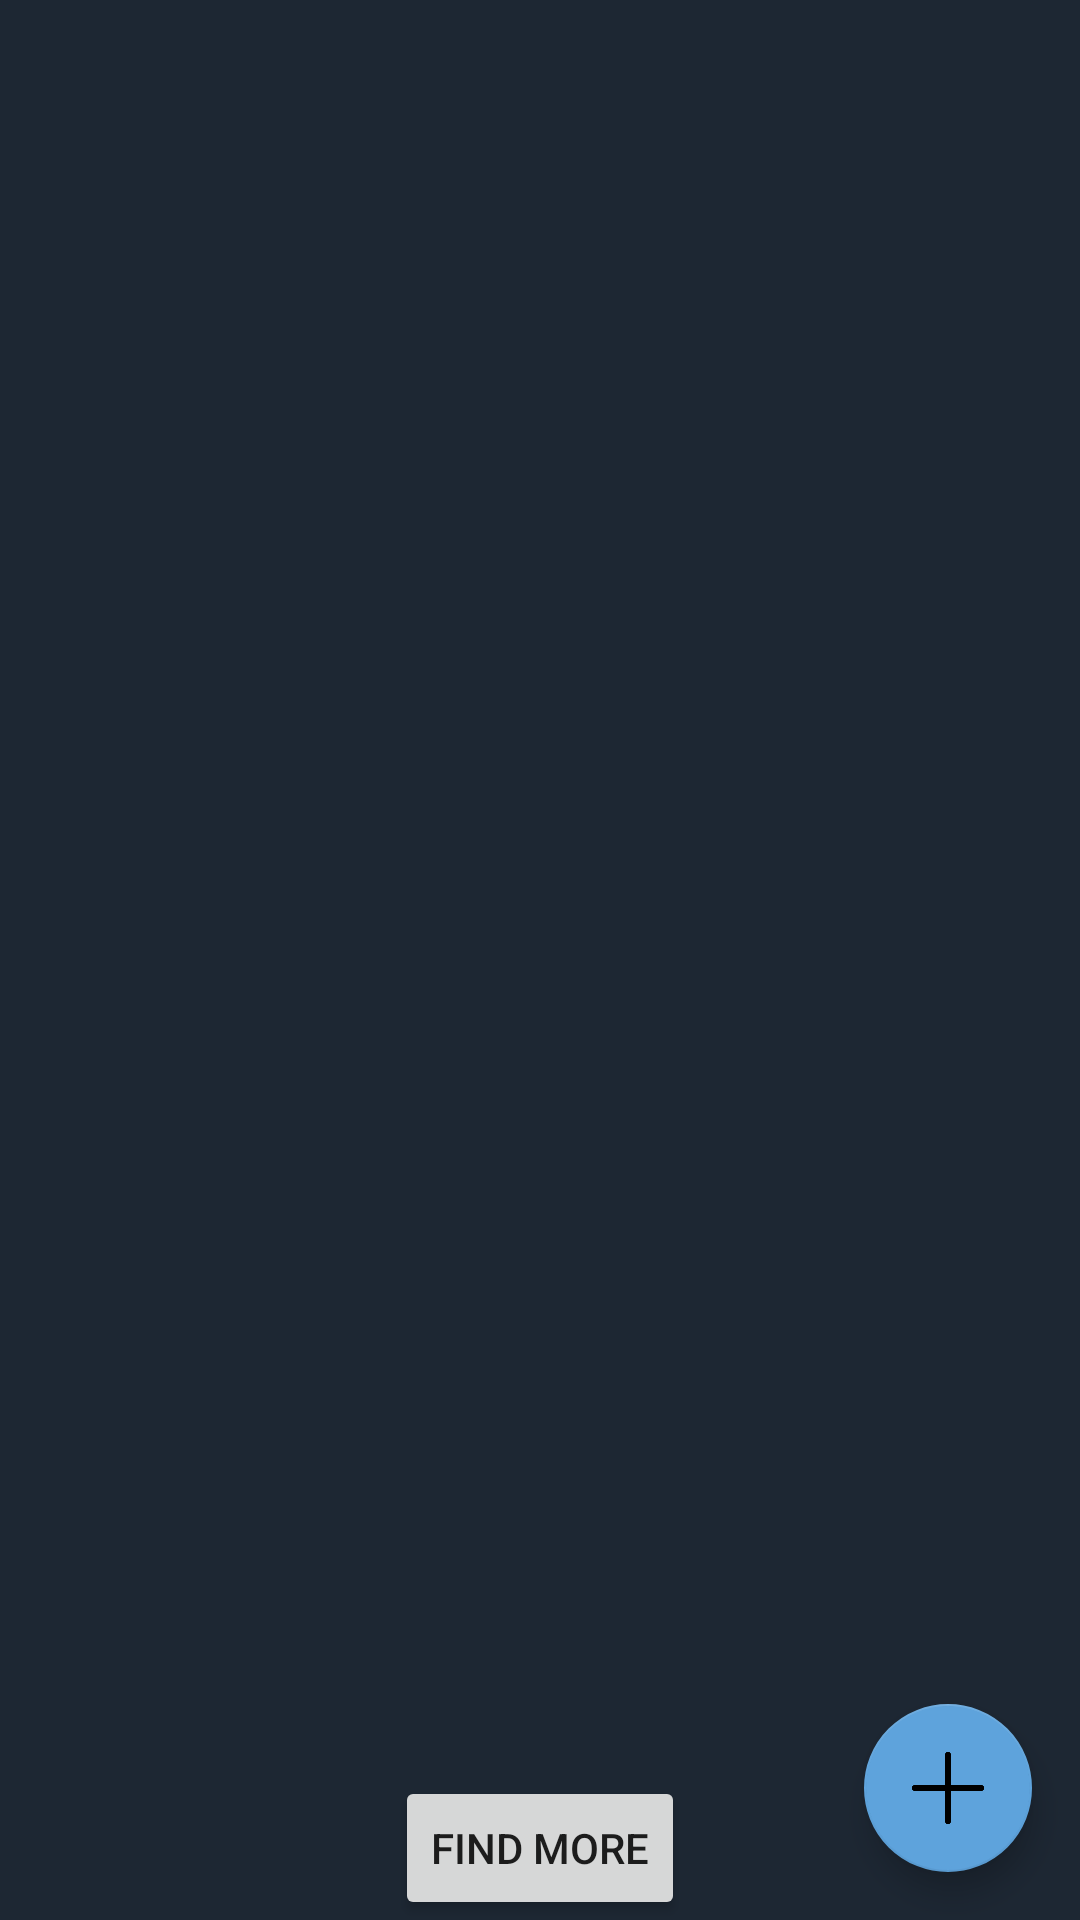

Reconstruct the res/layout file that produces this screen, plus the resources it refers to.
<!-- AndroidManifest.xml: application theme AppTheme -->
<!-- res/layout/activity_blog.xml -->
<?xml version="1.0" encoding="utf-8"?>
<layout xmlns:android="http://schemas.android.com/apk/res/android"
    xmlns:app="http://schemas.android.com/apk/res-auto"
    xmlns:tools="http://schemas.android.com/tools">
    <data>
        <variable
            name="model"
            type="com.example.blog.blog.BlogViewModel" />
    </data>
<androidx.constraintlayout.widget.ConstraintLayout
    android:id="@+id/container"
    android:layout_width="match_parent"
    android:layout_height="match_parent"
    android:background="@color/colorPrimaryDark">

    <Button
        android:id="@+id/findButton"
        android:layout_width="wrap_content"
        android:layout_height="wrap_content"
        android:onClick="@{() -> model.handleFindClick()}"
        android:text="Find More"
        app:layout_constraintBottom_toBottomOf="@+id/recyclerView"
        app:layout_constraintEnd_toEndOf="parent"
        app:layout_constraintStart_toStartOf="parent" />

    <androidx.recyclerview.widget.RecyclerView
        android:id="@+id/recyclerView"
        android:layout_width="match_parent"
        android:layout_height="0dp"
        android:layout_weight="1"
        app:layout_constraintBottom_toBottomOf="parent"
        app:layout_constraintEnd_toEndOf="parent"
        app:layout_constraintStart_toStartOf="parent"
        app:layout_constraintTop_toTopOf="parent"
        tools:listitem="@layout/channel" />

    <ProgressBar
        android:layout_width="24dp"
        android:visibility="@{model.progressVisibility}"
        android:layout_height="24dp"
        app:layout_constraintBottom_toTopOf="@+id/findButton"
        app:layout_constraintEnd_toEndOf="parent"
        app:layout_constraintStart_toStartOf="parent"
        app:layout_constraintTop_toTopOf="@+id/recyclerView" />

    <com.google.android.material.floatingactionbutton.FloatingActionButton
        android:id="@+id/fab"
        android:layout_width="wrap_content"
        android:layout_height="wrap_content"
        android:layout_marginEnd="16dp"
        android:layout_marginRight="16dp"
        android:layout_marginBottom="16dp"
        android:onClick="@{() -> model.handleCreateButtonClick()}"
        android:clickable="true"
        app:layout_constraintBottom_toBottomOf="parent"
        app:layout_constraintEnd_toEndOf="parent"
        app:srcCompat="@drawable/plus" />
</androidx.constraintlayout.widget.ConstraintLayout>
</layout>
<!-- res/layout/channel.xml (included above) -->
<?xml version="1.0" encoding="utf-8"?>
<androidx.constraintlayout.widget.ConstraintLayout xmlns:android="http://schemas.android.com/apk/res/android"
    xmlns:app="http://schemas.android.com/apk/res-auto"
    xmlns:tools="http://schemas.android.com/tools"
    android:layout_width="match_parent"
    android:layout_height="wrap_content"
    android:background="@color/colorPrimaryDark">

    <ImageView
        android:id="@+id/channelAvatar"
        android:layout_width="wrap_content"
        android:layout_height="wrap_content"
        android:layout_marginStart="16dp"
        android:layout_marginTop="16dp"
        android:layout_marginBottom="16dp"
        app:layout_constraintBottom_toBottomOf="parent"
        app:layout_constraintStart_toStartOf="parent"
        app:layout_constraintTop_toTopOf="parent"
        app:srcCompat="@mipmap/ic_launcher_round" />

    <TextView
        android:id="@+id/title"
        android:layout_width="wrap_content"
        android:layout_height="wrap_content"
        android:layout_marginStart="16dp"
        android:fontFamily="@font/roboto_slab_bold"
        android:textColor="@color/colorWhite"
        android:textSize="18sp"
        app:layout_constraintStart_toEndOf="@+id/channelAvatar"
        app:layout_constraintTop_toTopOf="@+id/channelAvatar"
        tools:text="Title" />

    <TextView
        android:id="@+id/channelLastMessage"
        android:layout_width="wrap_content"
        android:layout_height="wrap_content"
        android:layout_marginStart="16dp"
        android:layout_marginTop="8dp"
        android:fontFamily="@font/roboto_slab"
        android:textColor="@color/colorPrimaryTransparent"
        app:layout_constraintBottom_toBottomOf="@+id/channelAvatar"
        app:layout_constraintStart_toEndOf="@+id/channelAvatar"
        app:layout_constraintTop_toBottomOf="@+id/title"
        tools:text="Ну теперь ты точно знаешь чего я хочу" />

    <TextView
        android:id="@+id/time"
        android:layout_width="wrap_content"
        android:layout_height="wrap_content"
        android:layout_marginTop="16dp"
        android:layout_marginEnd="16dp"
        android:fontFamily="@font/roboto_slab"
        android:textColor="@color/colorPrimaryTransparent"
        app:layout_constraintEnd_toEndOf="parent"
        app:layout_constraintTop_toTopOf="parent"
        tools:text="10:55" />

    <TextView
        android:id="@+id/unreadMes"
        android:layout_width="24dp"
        android:layout_height="24dp"
        android:layout_marginEnd="16dp"
        android:layout_marginBottom="16dp"
        android:background="@drawable/sphere_shape"
        android:fontFamily="@font/roboto_slab"
        android:gravity="center"
        android:textColor="@color/colorWhite"
        app:layout_constraintBottom_toBottomOf="parent"
        app:layout_constraintEnd_toEndOf="parent"
        tools:text="3" />

    <View
        android:layout_width="match_parent"
        android:layout_height="1dp"
        android:background="@color/colorPrimaryTransparent"
        app:layout_constraintBottom_toBottomOf="parent"
        app:layout_constraintEnd_toEndOf="parent"
        app:layout_constraintStart_toStartOf="parent" />

</androidx.constraintlayout.widget.ConstraintLayout>
<!-- resources referenced by this layout -->
<resources>
  <color name="colorPrimaryDark">#1d2733</color>
  <color name="colorPrimaryTransparent">#3d5263</color>
  <color name="colorWhite">#ffffff</color>
  <!-- drawable plus: png bitmap (drawable, 3084 bytes) -->
  <!-- drawable sphere_shape (drawable) -->
  <?xml version="1.0" encoding="utf-8"?>
  <shape xmlns:android="http://schemas.android.com/apk/res/android">
  
      <corners android:radius="16dp" />
      <padding
          android:top="4dp"
          android:left="4dp"
          android:bottom="4dp"
          android:right="4dp" />
      <solid
          android:color="@color/colorPrimaryTransparent">
      </solid>
  </shape>
  <style name="AppTheme" parent="Theme.AppCompat.Light.NoActionBar">
          
          <item name="colorPrimary">@color/colorPrimaryTransparent</item>
          <item name="colorPrimaryDark">@color/colorPrimaryTransparent</item>
          <item name="colorAccent">@color/colorAccent</item>
      </style>
  <color name="colorAccent">#5ea3dc</color>
</resources>
